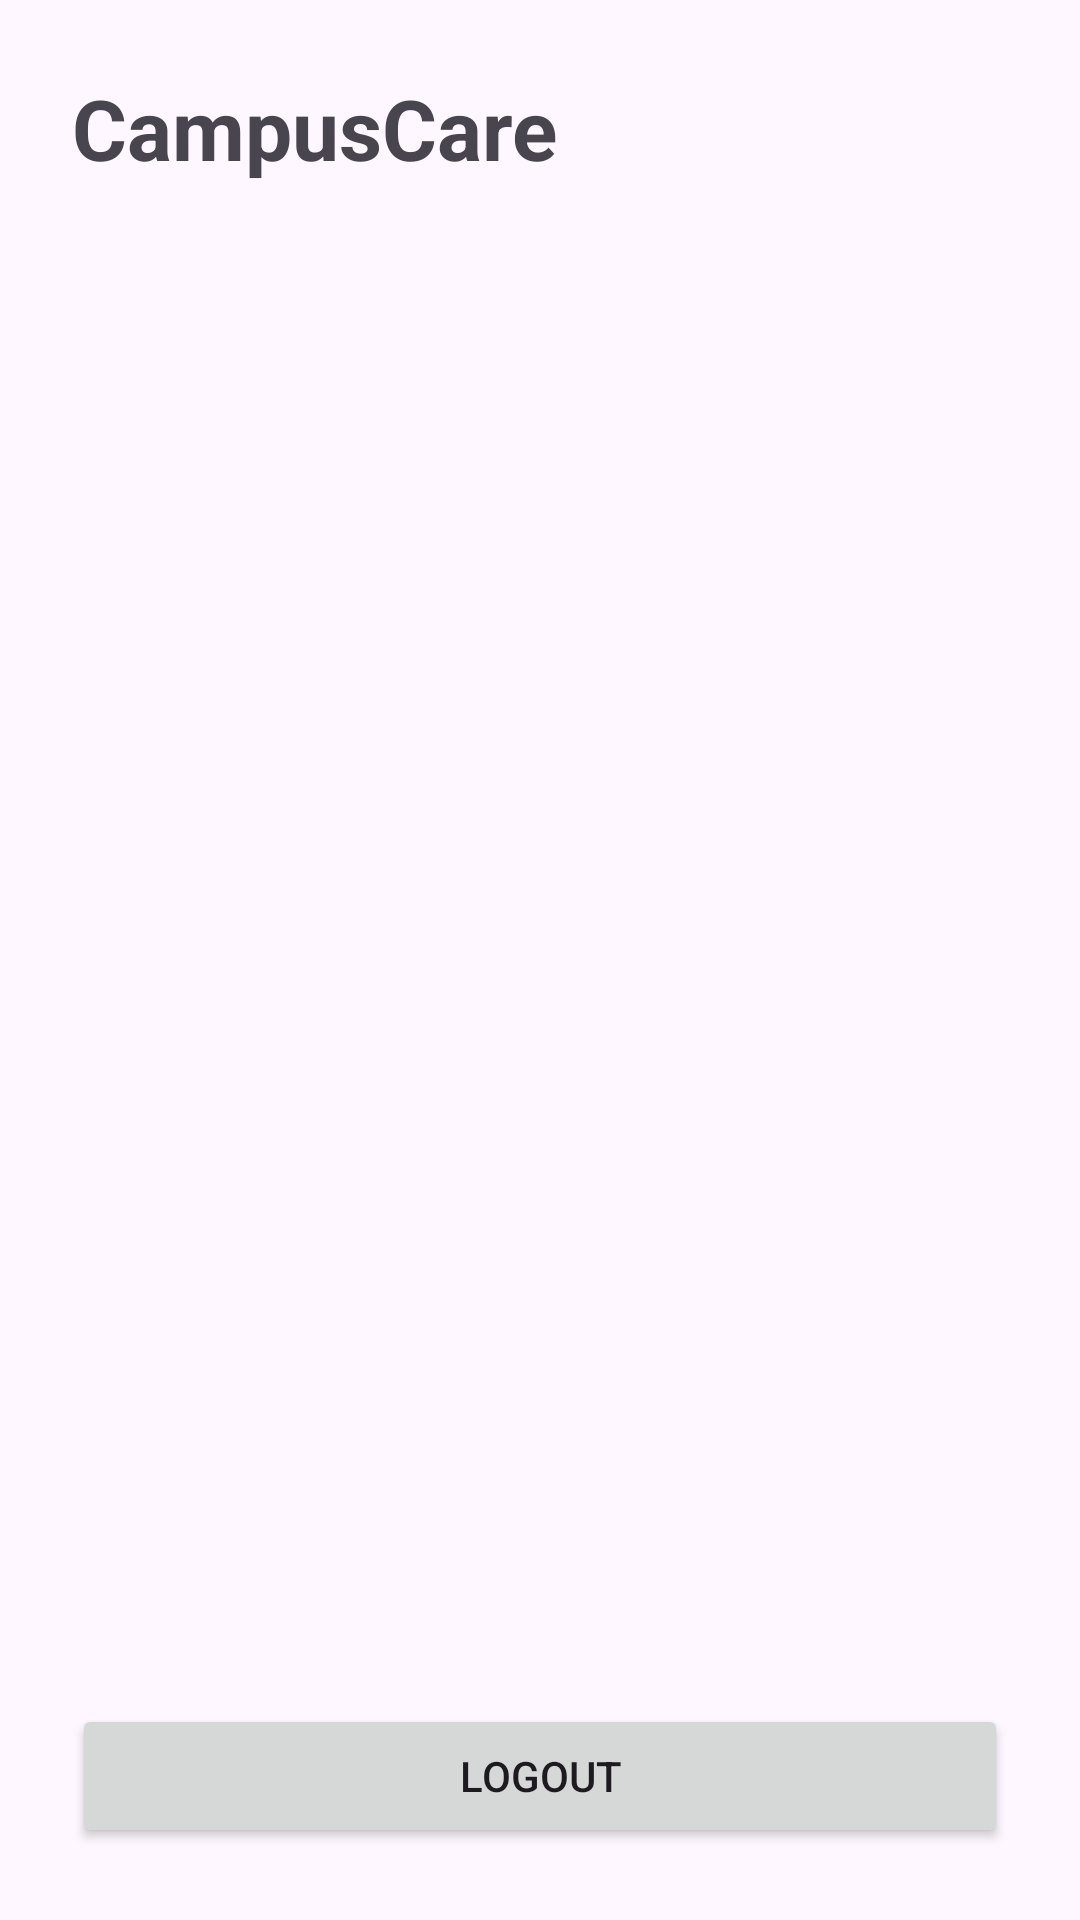

Android layout source for this screen:
<!-- AndroidManifest.xml: application theme Theme.CampusCareSmartClassAttendance -->
<!-- res/layout/activity_home.xml -->
<?xml version="1.0" encoding="utf-8"?>
<LinearLayout xmlns:android="http://schemas.android.com/apk/res/android"
    android:layout_width="match_parent"
    android:layout_height="match_parent"
    android:orientation="vertical"
    android:padding="24dp">

    <TextView
        android:layout_width="wrap_content"
        android:layout_height="wrap_content"
        android:text="CampusCare"
        android:textSize="28sp"
        android:textStyle="bold"
        android:layout_marginBottom="25dp" />

    <TextView
        android:id="@+id/attendanceText"
        android:layout_width="match_parent"
        android:layout_height="wrap_content"
        android:textSize="18sp"
        android:layout_weight="1" />

    <Button
        android:id="@+id/btnLogout"
        android:layout_width="match_parent"
        android:layout_height="wrap_content"
        android:text="Logout" />

</LinearLayout>
<!-- resources referenced by this layout -->
<resources>
  <style name="Theme.CampusCareSmartClassAttendance" parent="Base.Theme.CampusCareSmartClassAttendance" />
  <style name="Base.Theme.CampusCareSmartClassAttendance" parent="Theme.Material3.DayNight.NoActionBar">
          
          
      </style>
</resources>
